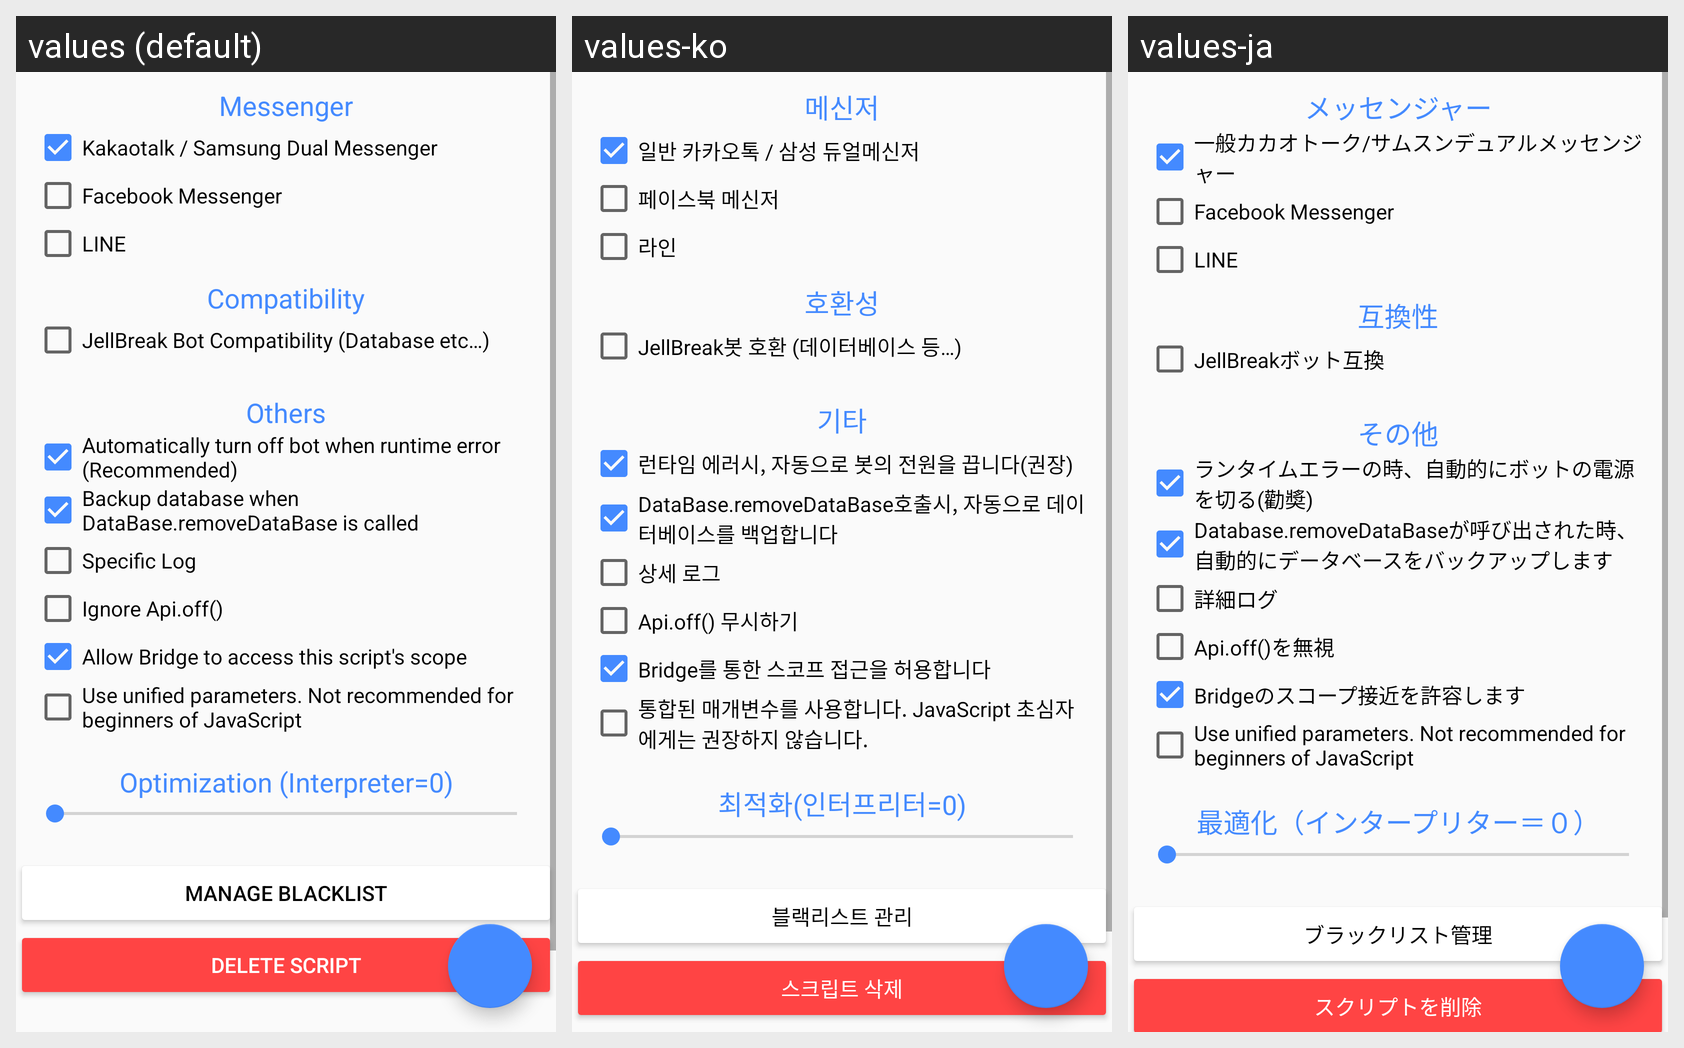

The Android screen above is rendered under several locales of the same app. Produce the string resources it draws, with the default and per-locale values.
Android screen res/layout/fragment_settingsscreen.xml rendered under 3 locales, left to right: values (default), values-ko, values-ja. Device: Nexus 5 (rendered at 1080×1920; each locale shown at half size, 540×960, under a caption strip naming it); theme Ara.
Strings drawn on this screen, with the default value and each locale's value (text and hints the layout hard-codes, and strings that could not be matched under every locale, appear in the picture but are not listed):

settings_kakaotalk_location
  values: Messenger
  values-ko: 메신저
  values-ja: メッセンジャー

settings_kakaotalk_location_normal
  values: Kakaotalk / Samsung Dual Messenger
  values-ko: 일반 카카오톡 / 삼성 듀얼메신저
  values-ja: 一般カカオトーク/サムスンデュアルメッセンジャー

settings_kakaotalk_location_facebookMessenger
  values: Facebook Messenger
  values-ko: 페이스북 메신저
  values-ja: Facebook Messenger  [not translated; the default value is used]

line
  values: LINE
  values-ko: 라인
  values-ja: LINE  [not translated; the default value is used]

settings_compatibility
  values: Compatibility
  values-ko: 호환성
  values-ja: 互換性

settings_compatibility_jellbreak
  values: JellBreak Bot Compatibility (Database etc…)
  values-ko: JellBreak봇 호환 (데이터베이스 등…)
  values-ja: JellBreakボット互換

settings_others
  values: Others
  values-ko: 기타
  values-ja: その他

settings_others_offOnRuntimeError
  values: Automatically turn off bot when runtime error (Recommended)
  values-ko: 런타임 에러시, 자동으로 봇의 전원을 끕니다(권장)
  values-ja: ランタイムエラーの時、自動的にボットの電源を切る(勸奬)

settings_others_onDeleteBackup
  values: Backup database when DataBase.removeDataBase is called
  values-ko: DataBase.removeDataBase호출시, 자동으로 데이터베이스를 백업합니다
  values-ja: Database.removeDataBaseが呼び出された時、自動的にデータベースをバックアップします

settings_specificLog
  values: Specific Log
  values-ko: 상세 로그
  values-ja: 詳細ログ

settings_ignore_api_off
  values: Ignore Api.off()
  values-ko: Api.off() 무시하기
  values-ja: Api.off()を無視

settings_allow_bridge
  values: Allow Bridge to access this script's scope
  values-ko: Bridge를 통한 스코프 접근을 허용합니다
  values-ja: Bridgeのスコープ接近を許容します

unify_params
  values: Use unified parameters. Not recommended for beginners of JavaScript
  values-ko: 통합된 매개변수를 사용합니다. JavaScript 초심자에게는 권장하지 않습니다.
  values-ja: Use unified parameters. Not recommended for beginners of JavaScript

settings_optimization
  values: Optimization (Interpreter=0)
  values-ko: 최적화(인터프리터=0)
  values-ja: 最適化（インタープリター＝０）

settings_manage_blacklist
  values: Manage Blacklist
  values-ko: 블랙리스트 관리
  values-ja: ブラックリスト管理

delete_script
  values: Delete Script
  values-ko: 스크립트 삭제
  values-ja: スクリプトを削除
